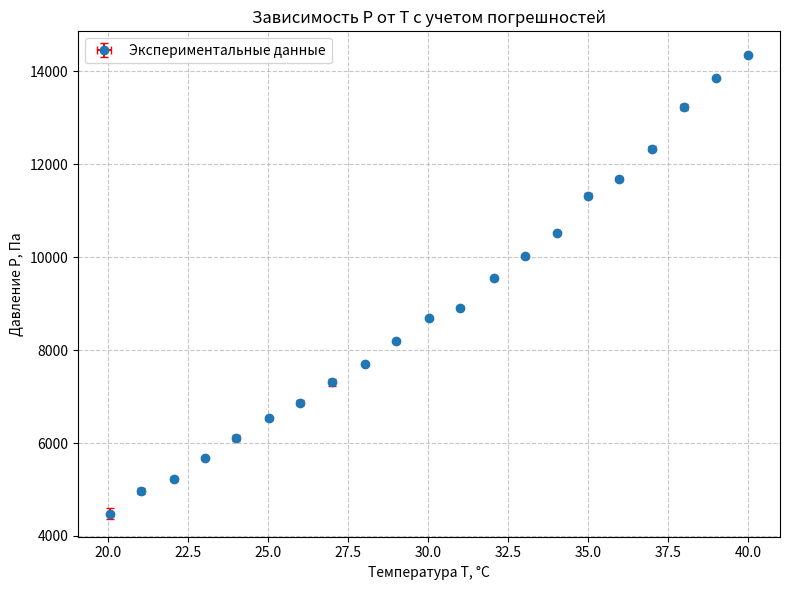

Generate this figure with matplotlib: (Note: this script raises an exception after producing the figure.)
import numpy as np
import matplotlib.pyplot as plt

# Исходные данные
T = np.array([20.05, 21.005, 22.055, 23.03, 24.00, 25.025, 26.00, 27.00, 
              28.015, 29.01, 30.03, 31.005, 32.06, 33.03, 34.03, 35.005, 
              35.985, 37.005, 37.995, 39.015, 40.005])  # Температура в °C

P = np.array([4482.7776, 4963.0752, 5224.57056, 5682.63216, 6104.22672, 
              6533.82624, 6868.25568, 7306.7496, 7698.99264, 8196.1896,
              8688.93936, 8917.52544, 9552.5856, 10018.65216, 10524.74352,
              11327.90784, 11680.12608, 12337.42224, 13233.08832, 13860.14352,
              14364.456])  # Давление (Па)

dT = np.array([0.045, 0.005, 0.015, 0.01, 0.01, 0.005, 0.01, 0.0, 
               0.025, 0.0, 0.01, 0.005, 0.02, 0.01, 0.01, 0.005,
               0.005, 0.005, 0.005, 0.005, 0.005])  # Погрешность температуры

dP = np.array([112.06944, 71.1552, 44.472, 9.48736, 61.66784, 27.27616, 
               51.58752, 72.34112, 20.7536, 18.38176, 7.70848, 23.12544, 
               28.46208, 27.27616, 22.53248, 55.73824, 41.5072, 55.73824, 
               59.296, 20.16064, 20.7536])  # Погрешность давления

# Перевод температуры в Кельвины
T_K = T + 273.15  # Температура в Кельвинах
inv_T_K = 1 / T_K  # 1/T_K
lnP = np.log(P)  # lnP

# Расчет погрешностей
dT_K = dT  # Погрешность температуры в Кельвинах
d_inv_T_K = dT_K / (T_K**2)  # Погрешность для 1/T_K
d_lnP = dP / P  # Погрешность для lnP (относительная погрешность)

# Проверка количества элементов
print(f"Количество значений в T: {len(T)}")
print(f"Количество значений в P: {len(P)}")
print(f"Количество значений в dT: {len(dT)}")
print(f"Количество значений в dP: {len(dP)}")

# Подбор линейной регрессии (мнк) для ln(P) от 1/T_K
coeffs = np.polyfit(inv_T_K, lnP, 1)  # Коэффициенты прямой (угловой и свободный)
slope = coeffs[0]  # Угловой коэффициент
intercept = coeffs[1]  # Свободный член

# График 1: P(T) с погрешностями
plt.figure(figsize=(8, 6))
plt.errorbar(T, P, xerr=dT, yerr=dP, fmt='o', markersize=6, ecolor='red', capsize=3, label="Экспериментальные данные")

# Установка масштабов осей, чтобы все точки были видны
plt.xlim(min(T) - 1, max(T) + 1)  # Добавляем запас к осям
plt.ylim(min(P) - 500, max(P) + 500)

plt.xlabel("Температура T, °C")
plt.ylabel("Давление P, Па")
plt.title("Зависимость P от T с учетом погрешностей")
plt.grid(True, linestyle="--", alpha=0.7)
plt.legend()
plt.tight_layout()

# Сохранение графика 1
plt.savefig("images/graph1.png", dpi=300)
plt.close()

# График 2: ln(P) от 1/T_K с погрешностями
plt.figure(figsize=(8, 6))
plt.errorbar(inv_T_K, lnP, xerr=d_inv_T_K, yerr=d_lnP, fmt='o', markersize=6, ecolor='blue', capsize=3, label="Экспериментальные данные")

# Линия, полученная методом наименьших квадратов
plt.plot(inv_T_K, np.polyval(coeffs, inv_T_K), 'g--', label=f"Линия МНК: $y = {slope:.3f}x + {intercept:.3f}$")

# Установка масштабов осей
plt.xlim(min(inv_T_K) - 0.00001, max(inv_T_K) + 0.00001)
plt.ylim(min(lnP) - 0.05, max(lnP) + 0.05)

plt.xlabel("Обратная температура 1/T_K, 1/K")
plt.ylabel("Логарифм давления ln(P)")
plt.title("Зависимость ln(P) от 1/T_K с учетом погрешностей")
plt.grid(True, linestyle="--", alpha=0.7)
plt.legend()
plt.tight_layout()

# Сохранение графика 2
plt.savefig("images/graph2.png", dpi=300)
plt.close()

# Вывод углового коэффициента
print(f"Угловой коэффициент (slope) линии МНК: {slope:.3f}")

# Данные из таблицы
L = [53000, 49000, 58000, 51000, 43200, 42400, 42300, 43300, 45500, 
            31800, 36700, 44000, 38300, 49400, 41200, 34300, 50000, 46000, 32900]
dL = [3000, 2000, 2000, 1000, 1100, 1100, 1100, 900, 500, 300, 400, 600, 
             500, 700, 600, 600, 800, 600, 400]
T = np.array([294.16, 295.21, 296.18, 297.15, 298.18, 299.15, 300.15, 301.17, 302.16, 
              303.18, 304.16, 305.21, 306.18, 307.18, 308.16, 309.14, 310.16, 311.15, 312.16])
dT = 0.03
# Построение графика с погрешностями
plt.figure(figsize=(8, 6))
plt.errorbar(T, L, xerr=dT, yerr=dL, fmt='o', color='b', ecolor='r', capsize=3, label=r'$L(T)$')

# Подписи осей и заголовок
plt.xlabel("$T, K$")
plt.ylabel("$L$")
plt.title("График зависимости $L(T)$ с учётом погрешностей")
plt.legend()
plt.grid(True, linestyle='--', alpha=0.6)

# Показать график
plt.savefig("images/graph3.png")